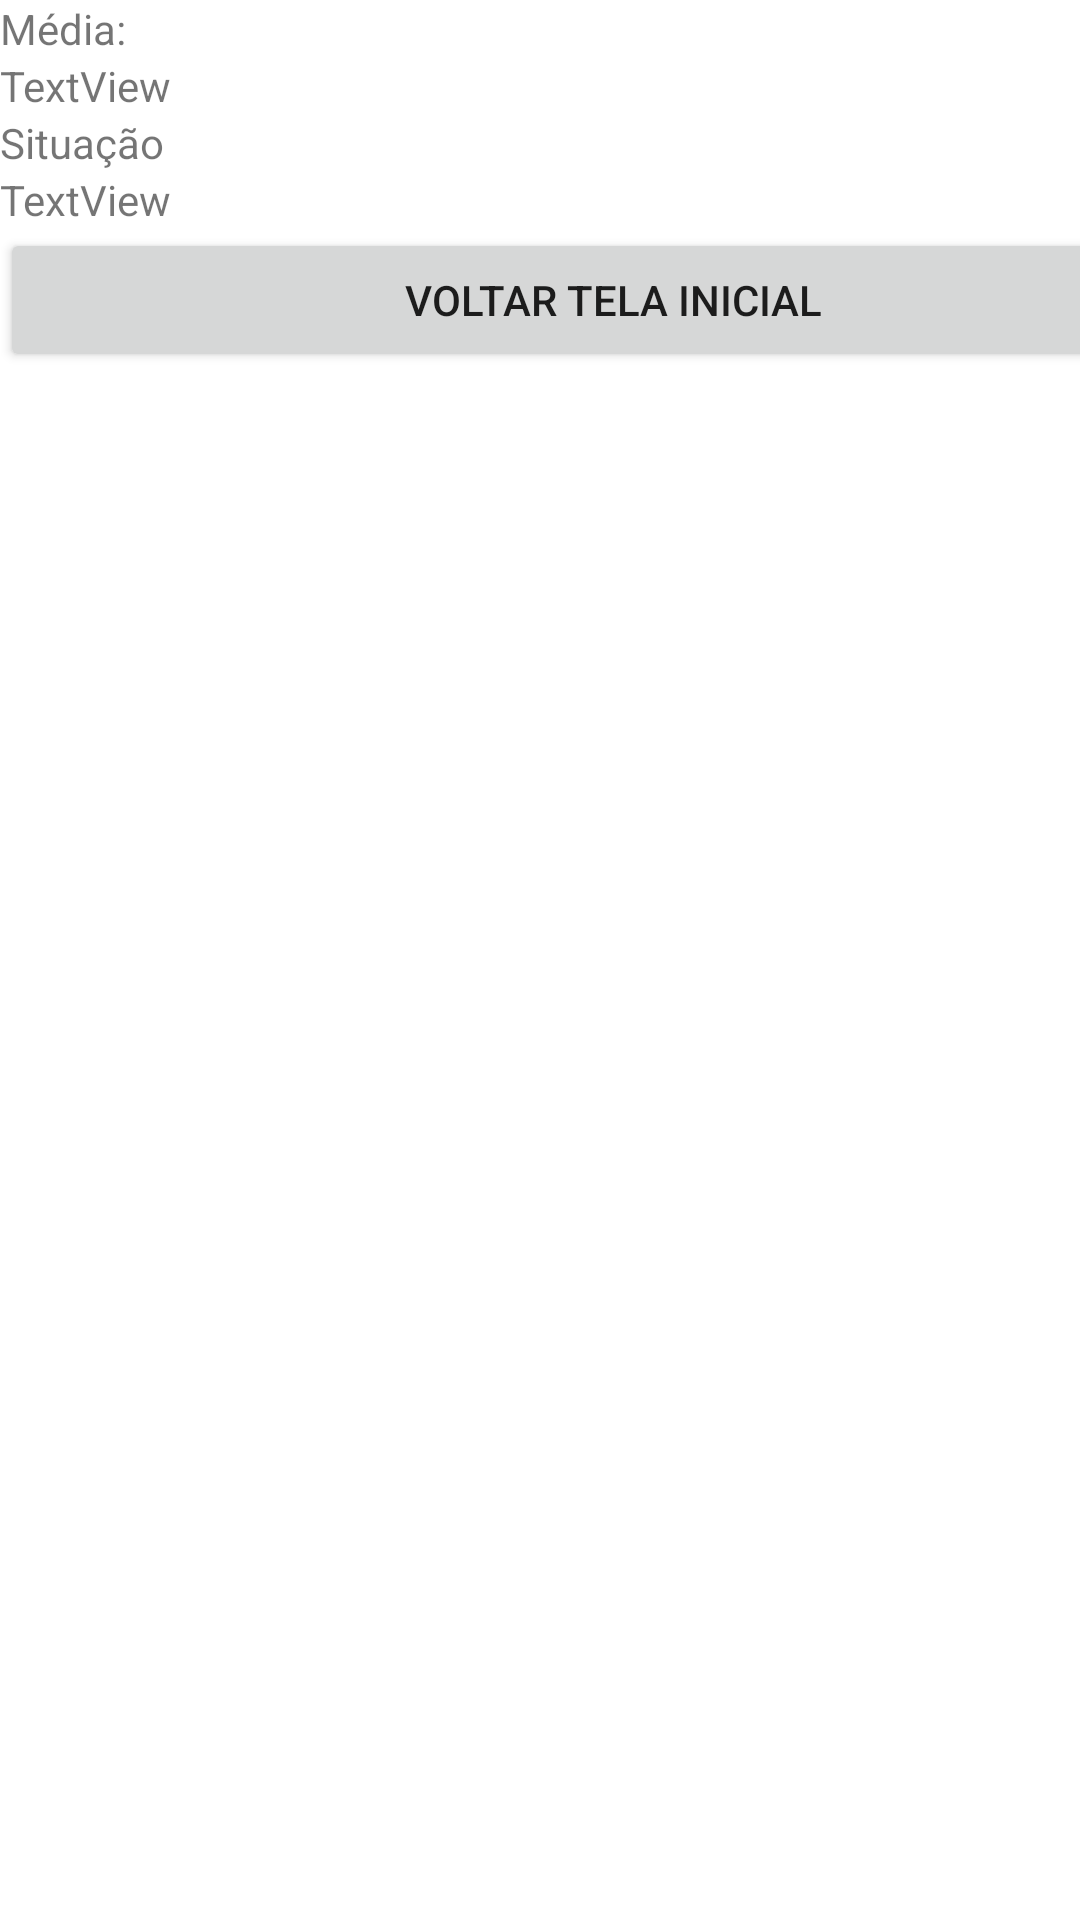

The Android layout XML behind this screen, and the referenced resources:
<!-- AndroidManifest.xml: application theme Theme.A1Mobile -->
<!-- res/layout/activity_main3.xml -->
<?xml version="1.0" encoding="utf-8"?>
<androidx.constraintlayout.widget.ConstraintLayout xmlns:android="http://schemas.android.com/apk/res/android"
    xmlns:app="http://schemas.android.com/apk/res-auto"
    xmlns:tools="http://schemas.android.com/tools"
    android:layout_width="match_parent"
    android:layout_height="match_parent"
    tools:context=".MainActivity3">

    <LinearLayout
        android:layout_width="409dp"
        android:layout_height="729dp"
        android:orientation="vertical"
        tools:layout_editor_absoluteX="1dp"
        tools:layout_editor_absoluteY="1dp">

        <TextView
            android:id="@+id/textView7"
            android:layout_width="match_parent"
            android:layout_height="wrap_content"
            android:text="Média:" />

        <TextView
            android:id="@+id/tv_averageWithA3"
            android:layout_width="match_parent"
            android:layout_height="wrap_content"
            android:text="TextView" />

        <TextView
            android:id="@+id/textView10"
            android:layout_width="match_parent"
            android:layout_height="wrap_content"
            android:text="Situação" />

        <TextView
            android:id="@+id/tv_newSituation"
            android:layout_width="match_parent"
            android:layout_height="wrap_content"
            android:text="TextView" />

        <Button
            android:id="@+id/btn2_backActivity"
            android:layout_width="match_parent"
            android:layout_height="wrap_content"
            android:onClick="backMainActivity"
            android:text="Voltar Tela Inicial" />
    </LinearLayout>
</androidx.constraintlayout.widget.ConstraintLayout>
<!-- resources referenced by this layout -->
<resources>
  <style name="Theme.A1Mobile" parent="Theme.MaterialComponents.DayNight.DarkActionBar">
          
          <item name="colorPrimary">@color/black</item>
          <item name="colorPrimaryVariant">@color/purple_700</item>
          <item name="colorOnPrimary">@color/white</item>
          
          <item name="colorSecondary">@color/blue</item>
          <item name="colorSecondaryVariant">@color/teal_700</item>
          <item name="colorOnSecondary">@color/black</item>
          
          <item name="android:statusBarColor">?attr/colorPrimaryVariant</item>
          
      </style>
  <!-- not gathered from this repository: default colours our renderer supplied (Android Studio template values) -->
  <color name="purple_700">#FF3700B3</color>
  <color name="teal_700">#FF018786</color>
  <color name="black">#FF000000</color>
  <color name="white">#FFFFFFFF</color>
</resources>
